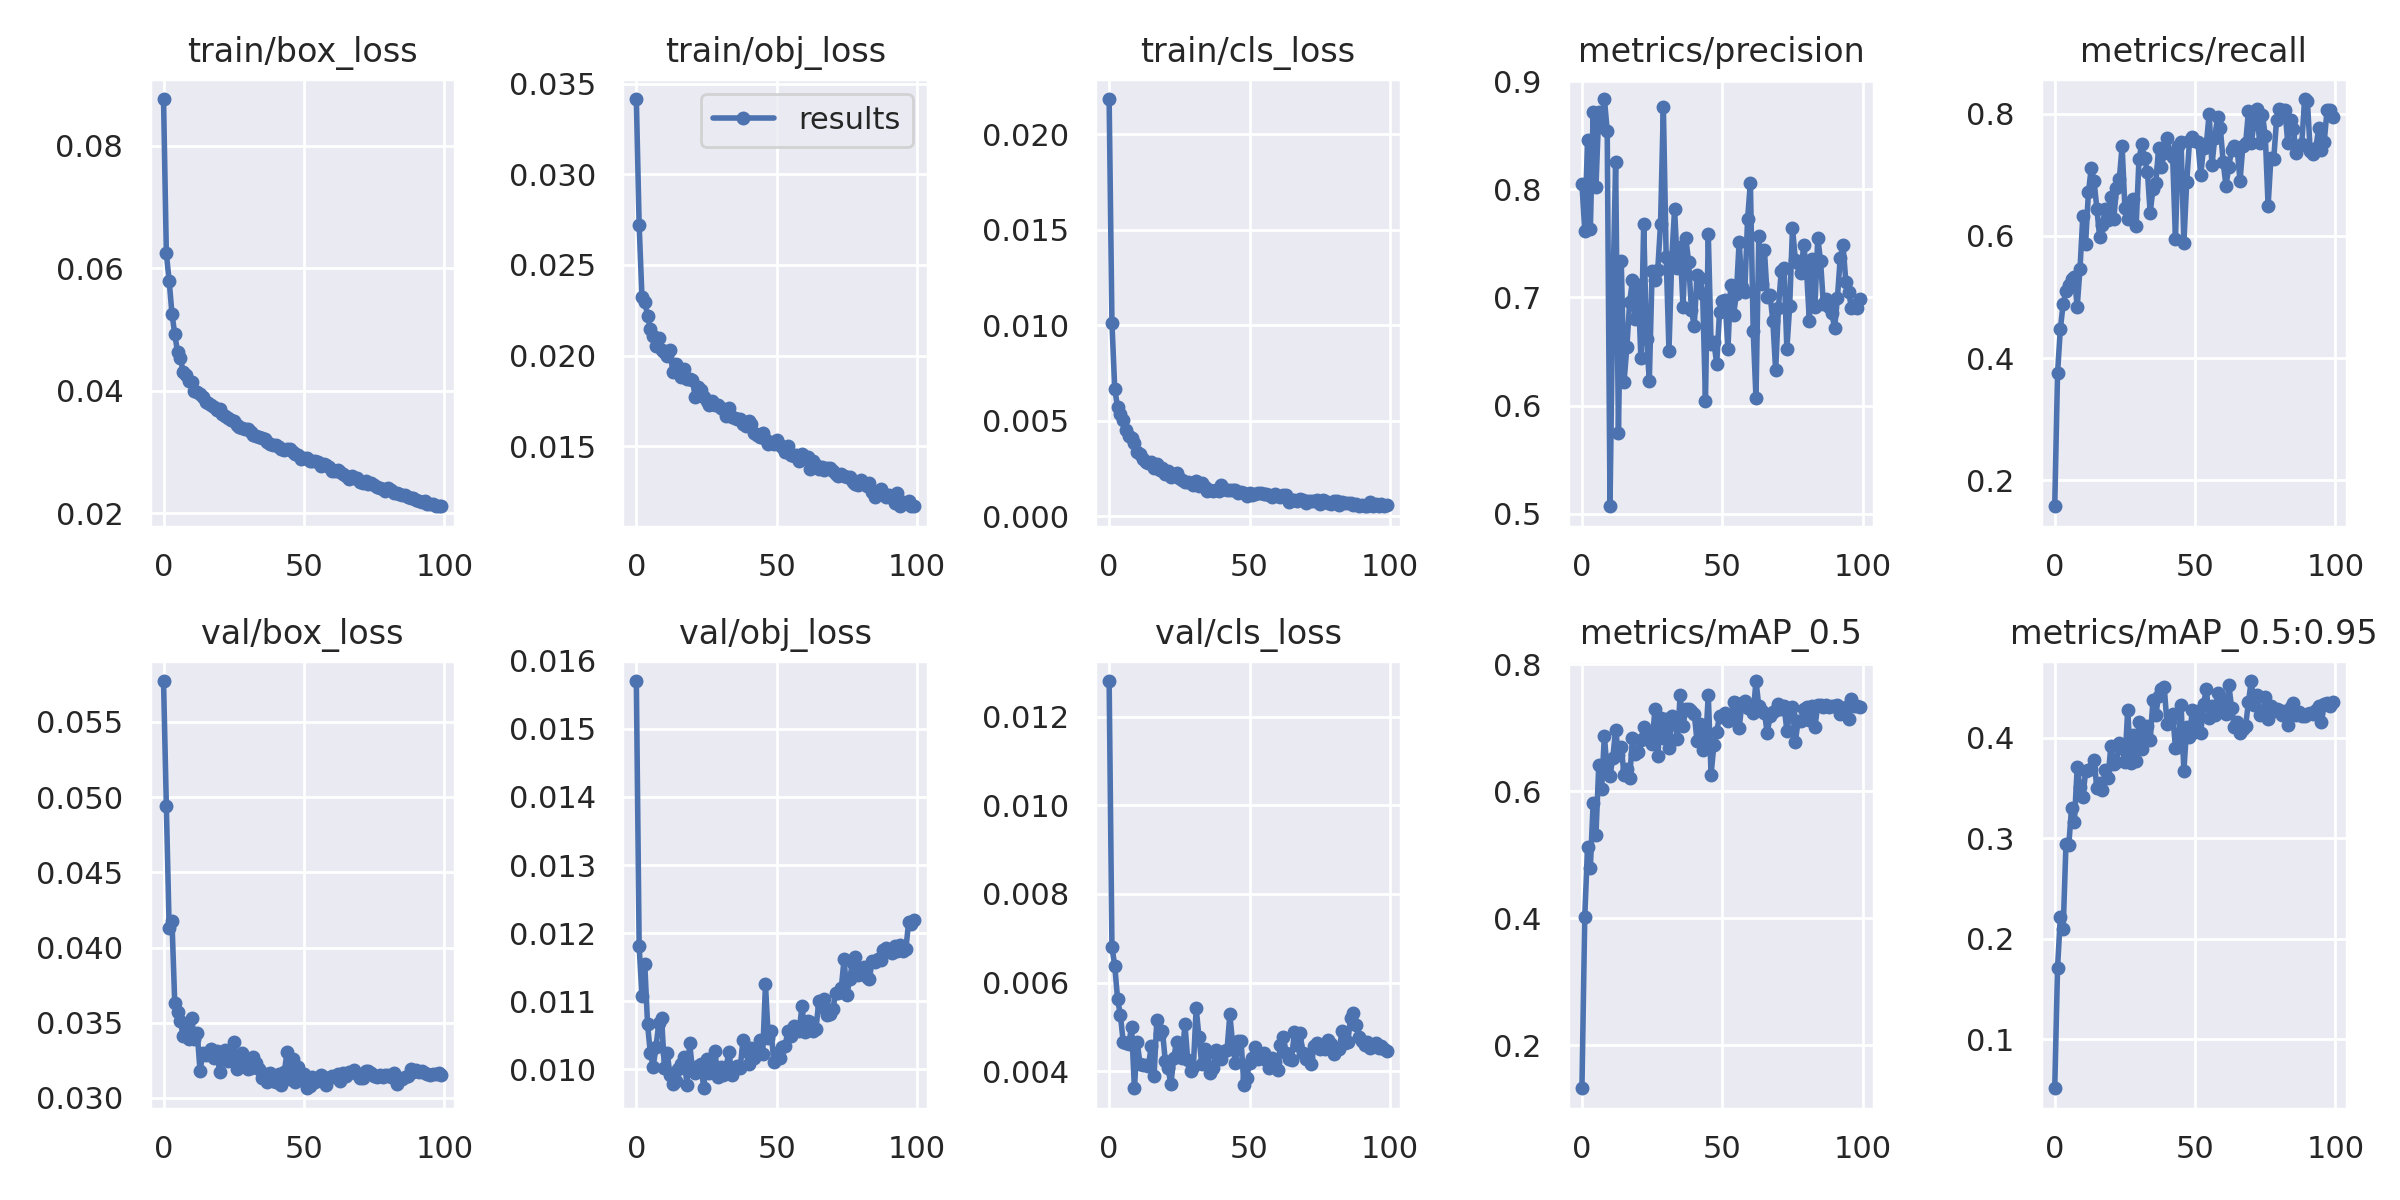

Values plotted in this chart, from the file beside it:
epoch, train/box_loss, train/obj_loss, train/cls_loss, metrics/precision, metrics/recall, metrics/mAP_0.5, metrics/mAP_0.5:0.95, val/box_loss, val/obj_loss, val/cls_loss, x/lr0, x/lr1, x/lr2
0, 0.08761, 0.03415, 0.02185, 0.8053, 0.1575, 0.1325, 0.05137, 0.05771, 0.0157, 0.01281, 0.07018, 0.003314, 0.003314
1, 0.06239, 0.02721, 0.01013, 0.7618, 0.375, 0.4022, 0.1709, 0.04938, 0.01181, 0.006802, 0.04011, 0.006581, 0.006581
2, 0.05794, 0.02324, 0.006668, 0.8452, 0.4481, 0.512, 0.2217, 0.04131, 0.01108, 0.006382, 0.009978, 0.009783, 0.009783
3, 0.05259, 0.02297, 0.005727, 0.7634, 0.4885, 0.4798, 0.2095, 0.04176, 0.01155, 0.005633, 0.009703, 0.009703, 0.009703
4, 0.04922, 0.02221, 0.005375, 0.8711, 0.5104, 0.5823, 0.2939, 0.0363, 0.01066, 0.005271, 0.009703, 0.009703, 0.009703
5, 0.04632, 0.02149, 0.005066, 0.8026, 0.5195, 0.532, 0.293, 0.03569, 0.01024, 0.004669, 0.009604, 0.009604, 0.009604
6, 0.04527, 0.02108, 0.004549, 0.8719, 0.5293, 0.6413, 0.3304, 0.03514, 0.01004, 0.004634, 0.009505, 0.009505, 0.009505
7, 0.04307, 0.02051, 0.004223, 0.8578, 0.5324, 0.6035, 0.3164, 0.03409, 0.01033, 0.004625, 0.009406, 0.009406, 0.009406
8, 0.04261, 0.02098, 0.004125, 0.8836, 0.4844, 0.6878, 0.3703, 0.03466, 0.01068, 0.005005, 0.009307, 0.009307, 0.009307
9, 0.04155, 0.02033, 0.003851, 0.8543, 0.5461, 0.6291, 0.3506, 0.03391, 0.01075, 0.003615, 0.009208, 0.009208, 0.009208
10, 0.04139, 0.02017, 0.00337, 0.5069, 0.6326, 0.6248, 0.3406, 0.03535, 0.01002, 0.004657, 0.009109, 0.009109, 0.009109
11, 0.03995, 0.02, 0.003276, 0.7003, 0.5876, 0.6528, 0.3663, 0.03389, 0.01024, 0.004166, 0.00901, 0.00901, 0.00901
12, 0.0398, 0.02031, 0.003, 0.825, 0.6714, 0.6974, 0.3679, 0.03435, 0.009912, 0.004138, 0.008911, 0.008911, 0.008911
13, 0.03954, 0.01911, 0.002875, 0.5748, 0.7107, 0.658, 0.3684, 0.0318, 0.009791, 0.004129, 0.008812, 0.008812, 0.008812
14, 0.03891, 0.01955, 0.002817, 0.734, 0.6906, 0.6701, 0.3782, 0.03296, 0.009824, 0.004117, 0.008713, 0.008713, 0.008713
15, 0.03819, 0.01923, 0.002834, 0.622, 0.6448, 0.6255, 0.3497, 0.03284, 0.01001, 0.004572, 0.008614, 0.008614, 0.008614
16, 0.03797, 0.01883, 0.002545, 0.6541, 0.5983, 0.6353, 0.3548, 0.03299, 0.01008, 0.003894, 0.008515, 0.008515, 0.008515
17, 0.03771, 0.01927, 0.002723, 0.6958, 0.6181, 0.6204, 0.3476, 0.03327, 0.01019, 0.005164, 0.008416, 0.008416, 0.008416
18, 0.03739, 0.01868, 0.002449, 0.7157, 0.6442, 0.684, 0.3682, 0.03266, 0.009776, 0.004832, 0.008317, 0.008317, 0.008317
19, 0.03688, 0.01868, 0.002539, 0.6801, 0.6258, 0.6582, 0.3601, 0.03313, 0.01038, 0.004908, 0.008218, 0.008218, 0.008218
20, 0.03706, 0.01866, 0.002214, 0.7116, 0.6638, 0.6617, 0.3921, 0.0317, 0.009989, 0.004228, 0.008119, 0.008119, 0.008119
21, 0.03624, 0.01768, 0.002403, 0.6439, 0.6271, 0.6802, 0.3736, 0.03267, 0.009946, 0.004062, 0.00802, 0.00802, 0.00802
22, 0.0359, 0.01829, 0.002048, 0.768, 0.678, 0.7014, 0.3753, 0.0332, 0.01005, 0.003703, 0.007921, 0.007921, 0.007921
23, 0.03562, 0.0181, 0.002232, 0.6618, 0.693, 0.6927, 0.3948, 0.03248, 0.01008, 0.004295, 0.007822, 0.007822, 0.007822
24, 0.03526, 0.01773, 0.002297, 0.623, 0.7469, 0.6812, 0.3892, 0.03259, 0.009722, 0.004654, 0.007723, 0.007723, 0.007723
25, 0.03508, 0.01751, 0.002017, 0.7245, 0.6453, 0.6746, 0.3758, 0.03375, 0.01016, 0.00441, 0.007624, 0.007624, 0.007624
26, 0.03445, 0.01729, 0.001905, 0.7161, 0.6282, 0.7297, 0.4279, 0.03195, 0.009947, 0.004297, 0.007525, 0.007525, 0.007525
27, 0.03401, 0.01749, 0.001824, 0.7256, 0.6288, 0.6551, 0.3747, 0.03207, 0.01008, 0.005065, 0.007426, 0.007426, 0.007426
28, 0.03397, 0.0173, 0.001792, 0.7681, 0.6609, 0.7152, 0.4022, 0.03296, 0.01027, 0.004245, 0.007327, 0.007327, 0.007327
29, 0.03373, 0.01727, 0.001746, 0.8764, 0.6164, 0.684, 0.3768, 0.03245, 0.009884, 0.003995, 0.007228, 0.007228, 0.007228
30, 0.0337, 0.0171, 0.001643, 0.7376, 0.7255, 0.7138, 0.4156, 0.03191, 0.01004, 0.004094, 0.007129, 0.007129, 0.007129
31, 0.03333, 0.01705, 0.001879, 0.6509, 0.75, 0.6688, 0.3888, 0.03202, 0.009919, 0.005425, 0.00703, 0.00703, 0.00703
32, 0.03283, 0.01666, 0.001603, 0.736, 0.727, 0.7186, 0.4009, 0.0327, 0.01004, 0.004769, 0.006931, 0.006931, 0.006931
33, 0.03264, 0.01709, 0.001742, 0.7819, 0.7054, 0.7124, 0.4119, 0.0323, 0.01026, 0.004154, 0.006832, 0.006832, 0.006832
34, 0.03244, 0.01658, 0.001558, 0.7276, 0.6377, 0.6824, 0.3972, 0.03195, 0.009911, 0.00451, 0.006733, 0.006733, 0.006733
35, 0.03221, 0.01656, 0.001336, 0.747, 0.6776, 0.7514, 0.4375, 0.03135, 0.01003, 0.004402, 0.006634, 0.006634, 0.006634
36, 0.03216, 0.01652, 0.001369, 0.6913, 0.6864, 0.7035, 0.4227, 0.03158, 0.01005, 0.003951, 0.006535, 0.006535, 0.006535
37, 0.0317, 0.01649, 0.001341, 0.7549, 0.7435, 0.7293, 0.4415, 0.03104, 0.01002, 0.004073, 0.006436, 0.006436, 0.006436
38, 0.03133, 0.01622, 0.001373, 0.7331, 0.7133, 0.729, 0.4479, 0.03166, 0.01043, 0.004484, 0.006337, 0.006337, 0.006337
39, 0.03121, 0.01609, 0.001358, 0.6886, 0.7359, 0.7264, 0.4502, 0.03116, 0.01027, 0.004365, 0.006238, 0.006238, 0.006238
40, 0.03117, 0.01636, 0.001653, 0.6733, 0.7604, 0.7223, 0.4133, 0.03108, 0.01008, 0.004276, 0.006139, 0.006139, 0.006139
41, 0.03081, 0.01623, 0.001463, 0.7212, 0.7359, 0.6791, 0.4168, 0.03159, 0.01031, 0.004463, 0.00604, 0.00604, 0.00604
42, 0.03047, 0.01572, 0.001392, 0.7183, 0.7299, 0.7063, 0.4239, 0.03089, 0.01017, 0.004487, 0.005941, 0.005941, 0.005941
43, 0.03025, 0.01563, 0.001369, 0.7035, 0.5951, 0.6648, 0.3897, 0.03169, 0.0103, 0.00528, 0.005842, 0.005842, 0.005842
44, 0.03041, 0.0155, 0.001382, 0.6043, 0.7478, 0.672, 0.391, 0.03306, 0.01042, 0.004611, 0.005743, 0.005743, 0.005743
45, 0.03048, 0.0157, 0.001368, 0.7591, 0.7537, 0.7519, 0.4327, 0.03129, 0.01022, 0.004175, 0.005644, 0.005644, 0.005644
46, 0.02999, 0.0154, 0.001235, 0.6571, 0.5884, 0.6263, 0.3671, 0.03259, 0.01125, 0.00468, 0.005545, 0.005545, 0.005545
47, 0.02962, 0.01514, 0.001288, 0.6588, 0.6877, 0.6732, 0.4102, 0.03107, 0.01046, 0.004679, 0.005446, 0.005446, 0.005446
48, 0.02949, 0.01523, 0.00122, 0.6387, 0.7547, 0.6934, 0.4005, 0.03204, 0.01056, 0.003681, 0.005347, 0.005347, 0.005347
49, 0.0289, 0.01511, 0.001048, 0.6863, 0.7627, 0.7188, 0.4272, 0.03121, 0.0101, 0.003853, 0.005248, 0.005248, 0.005248
50, 0.02906, 0.01537, 0.001254, 0.697, 0.755, 0.7163, 0.4058, 0.03156, 0.01024, 0.004193, 0.005149, 0.005149, 0.005149
51, 0.02896, 0.01504, 0.001112, 0.6975, 0.754, 0.723, 0.4266, 0.03065, 0.01016, 0.004289, 0.00505, 0.00505, 0.00505
52, 0.02845, 0.01494, 0.001166, 0.6523, 0.6993, 0.7108, 0.4043, 0.03082, 0.01033, 0.004546, 0.004951, 0.004951, 0.004951
53, 0.02852, 0.01469, 0.001241, 0.7117, 0.7447, 0.715, 0.433, 0.03139, 0.01034, 0.004273, 0.004852, 0.004852, 0.004852
54, 0.02859, 0.01503, 0.001219, 0.6838, 0.7498, 0.7403, 0.4482, 0.03107, 0.01057, 0.004319, 0.004753, 0.004753, 0.004753
55, 0.0283, 0.01453, 0.00119, 0.7027, 0.8002, 0.7388, 0.4196, 0.03135, 0.01049, 0.004416, 0.004654, 0.004654, 0.004654
56, 0.02774, 0.01444, 0.001194, 0.7517, 0.7158, 0.7002, 0.4316, 0.03154, 0.01064, 0.00425, 0.004555, 0.004555, 0.004555
57, 0.02796, 0.01449, 0.001126, 0.7101, 0.7603, 0.7384, 0.4221, 0.03141, 0.01058, 0.004081, 0.004456, 0.004456, 0.004456
58, 0.0278, 0.01418, 0.001036, 0.7047, 0.7941, 0.7424, 0.444, 0.03087, 0.01056, 0.004291, 0.004357, 0.004357, 0.004357
59, 0.02761, 0.01456, 0.001153, 0.7722, 0.7761, 0.7311, 0.4325, 0.03136, 0.01093, 0.004204, 0.004258, 0.004258, 0.004258
... 40 more rows
